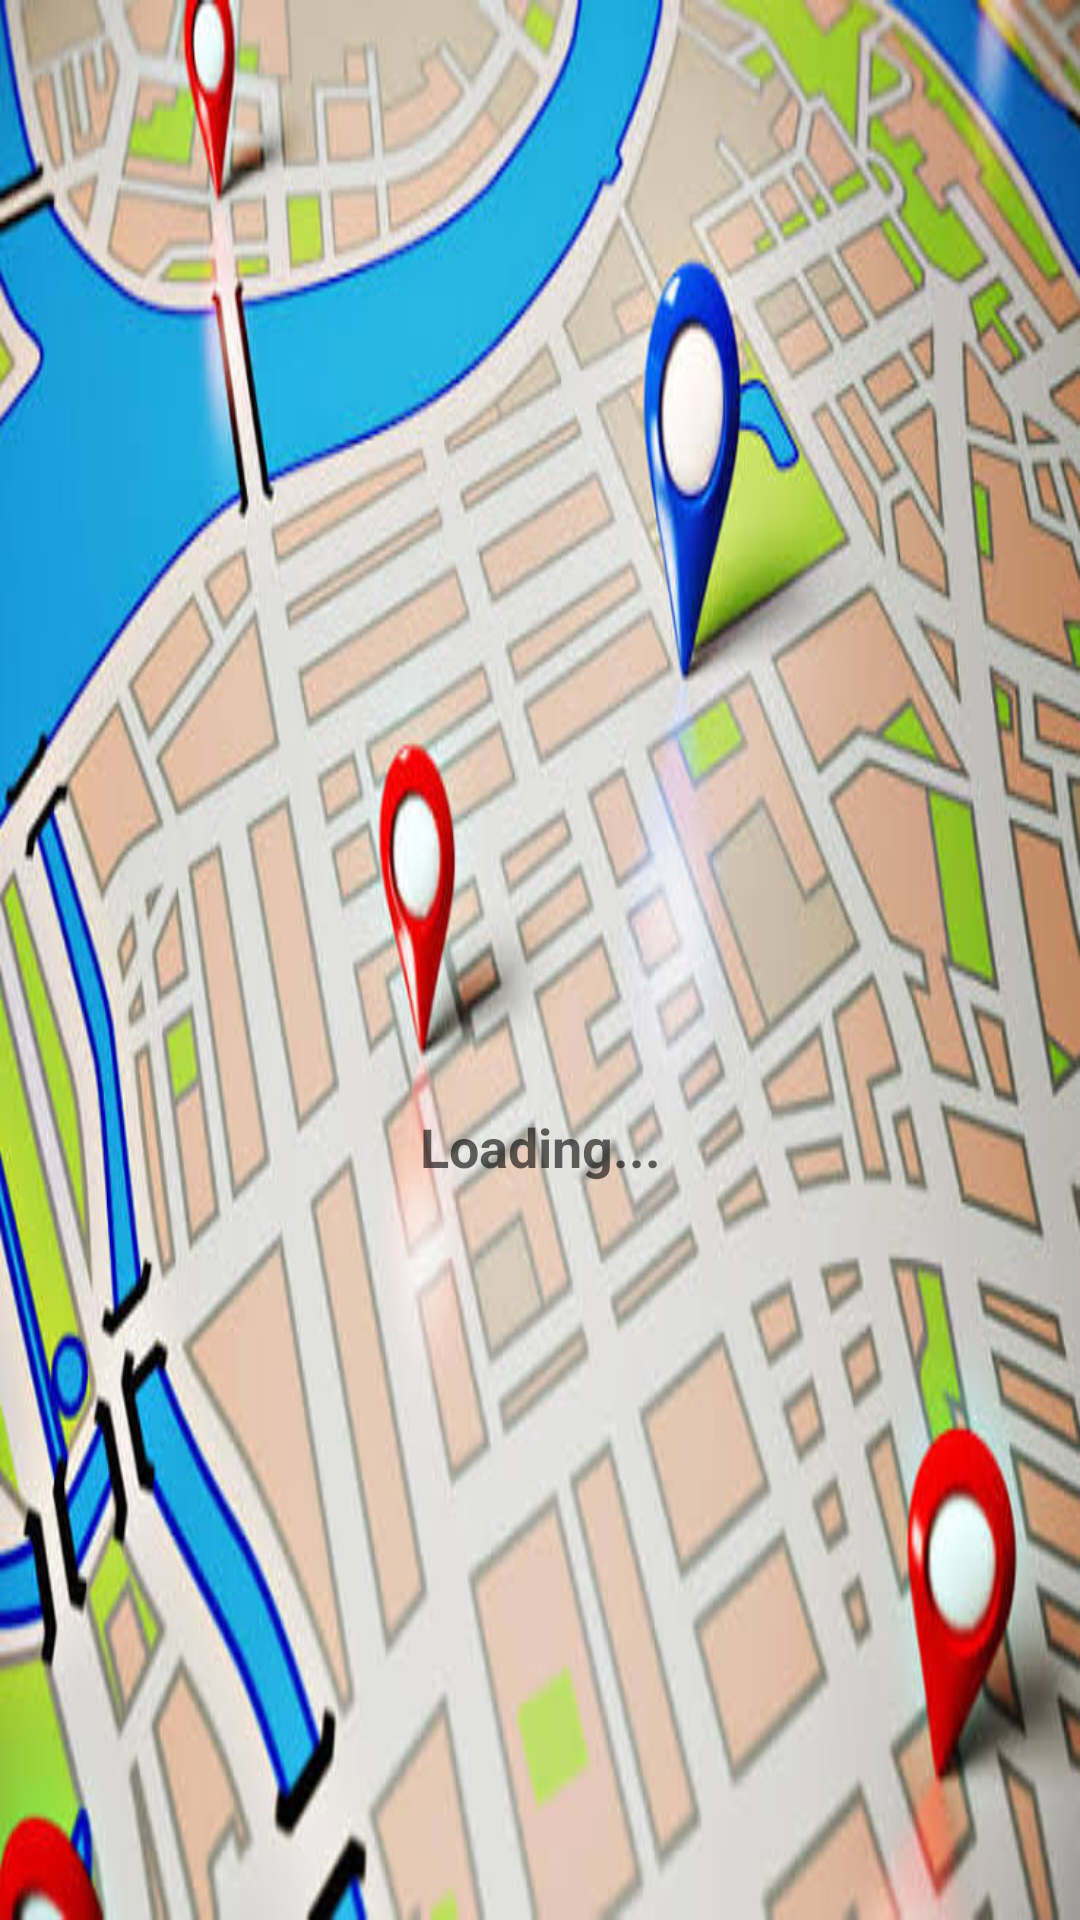

The Android layout XML behind this screen, and the referenced resources:
<!-- AndroidManifest.xml: application theme Theme.ImagePro -->
<!-- res/layout/activity_current_location.xml -->
<?xml version="1.0" encoding="utf-8"?>
<LinearLayout
    xmlns:android="http://schemas.android.com/apk/res/android"
    xmlns:tools="http://schemas.android.com/tools"
    android:layout_width="match_parent"
    android:orientation="vertical"
    android:layout_gravity="center"
    android:gravity="center"
    android:layout_height="match_parent"
    android:background="@drawable/loc"
    tools:context=".location.CurrentLocation">

    <ImageView
        android:src="@drawable/location"
        android:layout_width="200dp"
        android:layout_height="200dp"/>

    <TextView
        android:id="@+id/text_location"
        android:textSize="18sp"
        android:textStyle="bold"
        android:layout_margin="10dp"
        android:hint="Loading..."
        android:textAlignment="center"
        android:layout_width="250dp"
        android:layout_height="100dp"
        android:background="@drawable/edittextdesign"/>


</LinearLayout>
<!-- resources referenced by this layout -->
<resources>
  <!-- drawable loc: jpeg bitmap (drawable-v24, 62559 bytes) -->
  <style name="Theme.ImagePro" parent="Theme.MaterialComponents.DayNight.NoActionBar">
          
          <item name="colorPrimary">@color/purple_500</item>
          <item name="colorPrimaryVariant">@color/purple_700</item>
          <item name="colorOnPrimary">@color/white</item>
          
          <item name="colorSecondary">@color/teal_200</item>
          <item name="colorSecondaryVariant">@color/teal_700</item>
          <item name="colorOnSecondary">@color/black</item>
          
          <item name="android:statusBarColor" tools:targetApi="l">#7D7B80</item>
          
      </style>
  <!-- not gathered from this repository: default colours our renderer supplied (Android Studio template values) -->
  <color name="purple_500">#FF6200EE</color>
  <color name="purple_700">#FF3700B3</color>
  <color name="teal_200">#FF03DAC5</color>
  <color name="teal_700">#FF018786</color>
  <color name="black">#FF000000</color>
  <color name="white">#FFFFFFFF</color>
</resources>
